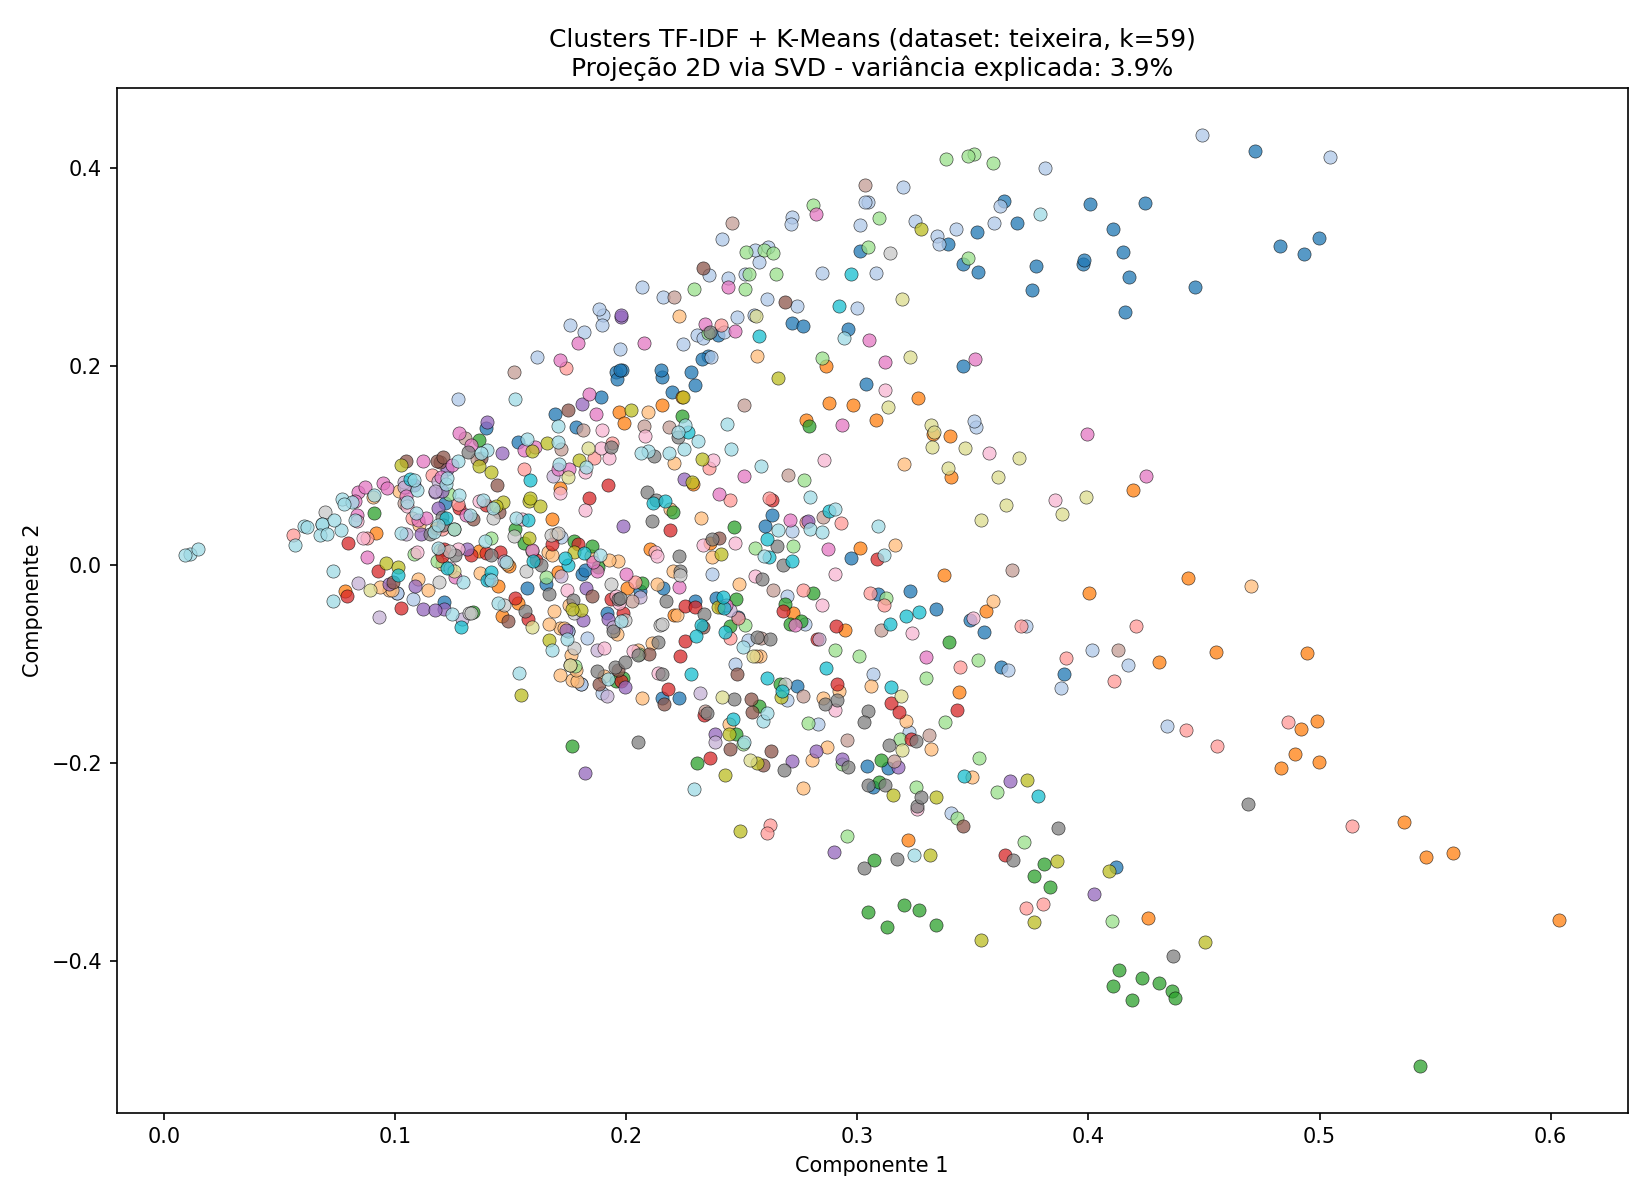

Values plotted in this chart, from the file beside it:
cluster_id, cluster_label, n_tables_in_cluster, table
0, dim | fat | cidadao, 43, public.tb_dim_cidadao_pec_grupo
0, dim | fat | cidadao, 43, public.tb_fat_atd_ind_encaminhamentos
0, dim | fat | cidadao, 43, public.tb_fat_atd_ind_exames
0, dim | fat | cidadao, 43, public.tb_fat_atd_ind_medicamentos
0, dim | fat | cidadao, 43, public.tb_fat_atd_ind_problemas
0, dim | fat | cidadao, 43, public.tb_fat_atd_ind_procedimentos
0, dim | fat | cidadao, 43, public.tb_fat_atend_dom_prob_cond
0, dim | fat | cidadao, 43, public.tb_fat_atend_dom_proced
0, dim | fat | cidadao, 43, public.tb_fat_atend_odonto_encaminham
0, dim | fat | cidadao, 43, public.tb_fat_atend_odonto_exames
0, dim | fat | cidadao, 43, public.tb_fat_atend_odonto_medicament
0, dim | fat | cidadao, 43, public.tb_fat_atend_odonto_problemas
0, dim | fat | cidadao, 43, public.tb_fat_atend_odonto_proced
0, dim | fat | cidadao, 43, public.tb_fat_atendimento_domiciliar
0, dim | fat | cidadao, 43, public.tb_fat_atendimento_individual
0, dim | fat | cidadao, 43, public.tb_fat_atendimento_odonto
0, dim | fat | cidadao, 43, public.tb_fat_atividade_coletiva
0, dim | fat | cidadao, 43, public.tb_fat_atvdd_coletiva_ext
0, dim | fat | cidadao, 43, public.tb_fat_atvdd_coletiva_int
0, dim | fat | cidadao, 43, public.tb_fat_atvdd_coletiva_part
0, dim | fat | cidadao, 43, public.tb_fat_atvdd_coletiva_propart
0, dim | fat | cidadao, 43, public.tb_fat_avaliacao_elegibilidade
0, dim | fat | cidadao, 43, public.tb_fat_cad_dom_familia
0, dim | fat | cidadao, 43, public.tb_fat_cad_individual
0, dim | fat | cidadao, 43, public.tb_fat_cidadao
0, dim | fat | cidadao, 43, public.tb_fat_cidadao_pec
0, dim | fat | cidadao, 43, public.tb_fat_cidadao_territorio
0, dim | fat | cidadao, 43, public.tb_fat_cnslddo_ciddo_fai_cid
0, dim | fat | cidadao, 43, public.tb_fat_consolidado_cidadao_fad
0, dim | fat | cidadao, 43, public.tb_fat_consolidado_cidadao_fai
0, dim | fat | cidadao, 43, public.tb_fat_consolidado_cidadao_fao
0, dim | fat | cidadao, 43, public.tb_fat_consolidado_cidadao_fci
0, dim | fat | cidadao, 43, public.tb_fat_consolidado_cidadao_fp
0, dim | fat | cidadao, 43, public.tb_fat_consolidado_cidadao_fvd
0, dim | fat | cidadao, 43, public.tb_fat_cuidado_compartilhado
0, dim | fat | cidadao, 43, public.tb_fat_fichas
0, dim | fat | cidadao, 43, public.tb_fat_ivcf
0, dim | fat | cidadao, 43, public.tb_fat_marca_consumo_alimnt
0, dim | fat | cidadao, 43, public.tb_fat_op_acompanhamento_idosa
0, dim | fat | cidadao, 43, public.tb_fat_proced_atend
0, dim | fat | cidadao, 43, public.tb_fat_proced_atend_proced
0, dim | fat | cidadao, 43, public.tb_fat_procedimento
0, dim | fat | cidadao, 43, public.tb_fat_vacinacao
1, grupo | prontuario | unificacao, 9, public.ta_prontuario
1, grupo | prontuario | unificacao, 9, public.ta_prontuario_grupo_historico
1, grupo | prontuario | unificacao, 9, public.tb_grupo_atendimento
1, grupo | prontuario | unificacao, 9, public.tb_grupo_especialidade
1, grupo | prontuario | unificacao, 9, public.tb_historico_unificacao
1, grupo | prontuario | unificacao, 9, public.tb_prontuario
1, grupo | prontuario | unificacao, 9, public.tb_prontuario_grupo_historico
1, grupo | prontuario | unificacao, 9, public.tl_prontuario
1, grupo | prontuario | unificacao, 9, public.tl_prontuario_grupo_historico
2, col | ativ | cds, 21, public.rl_ativ_col_pratica_saude
2, col | ativ | cds, 21, public.rl_ativ_col_tema_reuniao
2, col | ativ | cds, 21, public.rl_ativ_col_tema_saude
2, col | ativ | cds, 21, public.rl_cds_ficha_ativ_col_pratica
2, col | ativ | cds, 21, public.rl_cds_ficha_ativ_col_prof
2, col | ativ | cds, 21, public.rl_cds_ficha_ativ_col_tema
2, col | ativ | cds, 21, public.ta_ativ_col_pratica_saude
2, col | ativ | cds, 21, public.ta_ativ_col_tema_reuniao
... 825 more rows
